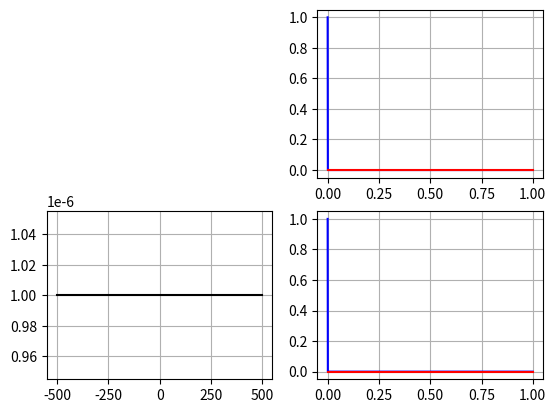

Python code for this plot:
import numpy as np
import matplotlib.pyplot as plt
from matplotlib.animation import FuncAnimation
#--------------------------------------
fig        = plt.figure()
fs         = 1000
N          = 1000
frecIter   = 0
signalFrec = 20
#--------------------------------------
tData      = np.arange(0,N/fs,1/fs)
nData      = np.arange(0,N,1)
circleFrec = np.arange(-fs/2,fs/2,fs/N)
tt = np.full(N,0)
tt[0]=1

#------------SIGNAL--------------------------
signalData = np.sin(2*np.pi*signalFrec*nData*1/fs)
signalData = tt
print("potencia en tiempo=",np.sum(signalData**2*1/fs)*fs/N)
signalAxe  = fig.add_subplot(2,2,2)
signalRLn,signalILn,= plt.plot(tData,np.real(signalData),'b-',tData,np.imag(signalData),'r-')
signalAxe.grid(True)
#------------FFT IFFT-----------------------
fftData  = np.fft.fft(signalData)
ifftData = np.fft.ifft(fftData)
fftData  = np.concatenate((fftData[N//2:N],fftData[0:N//2]))/N
#-----------FFT---------------------------
fftAxe                 = fig.add_subplot(2,2,3)
#fftRLn,fftILn,fftAbsLn = plt.plot(circleFrec,np.real(fftData),'g-' ,circleFrec,np.imag(fftData),'y-' ,circleFrec,np.abs(fftData)**2,'k-')
fftAbsLn = plt.plot(circleFrec,np.abs(fftData)**2,'k-')
print(np.sum(np.abs(fftData)**2))
fftAxe.grid(True)
#----------IFFT----------------------------
ifftAxe       = fig.add_subplot(2,2,4)
penRLn,penILn = plt.plot(tData,np.real(ifftData),'b-',tData,np.imag(ifftData),'r-')
ifftAxe.grid(True)
#--------------------------------------
plt.show()
